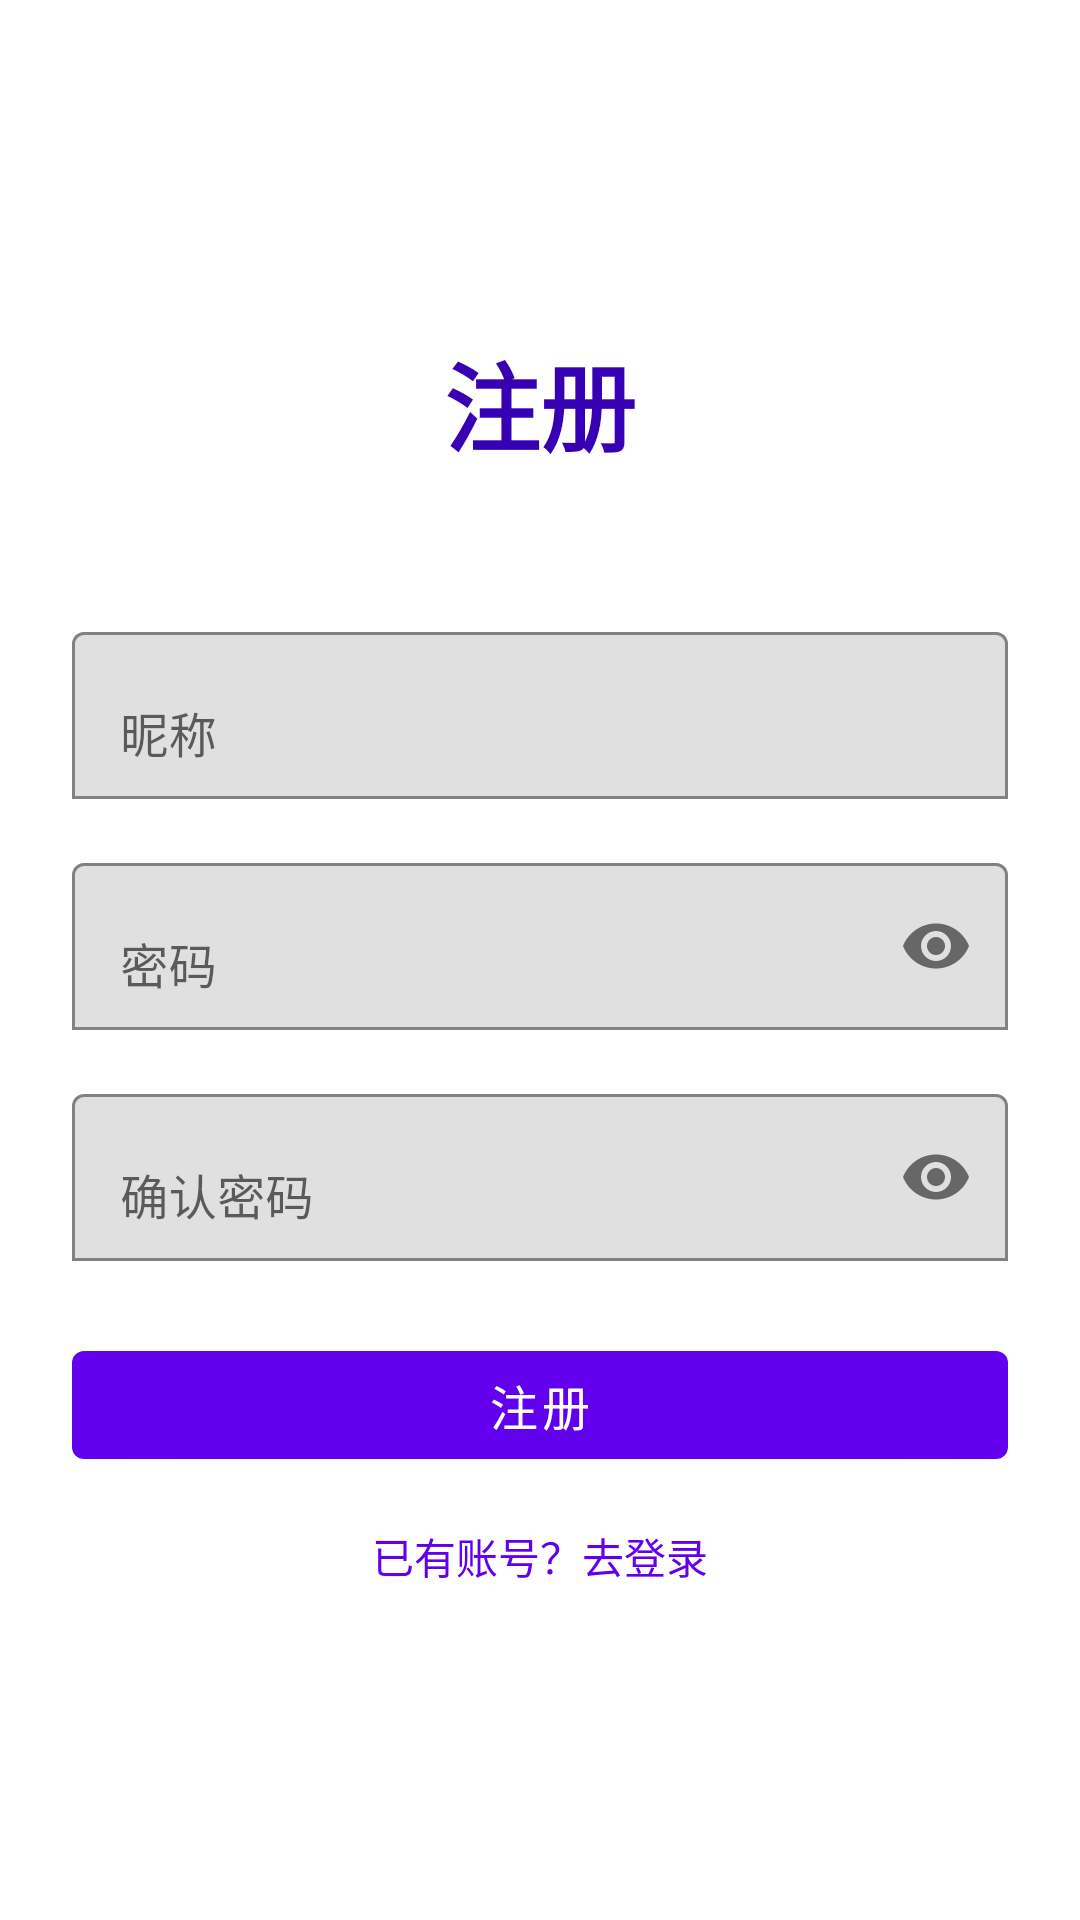

Android layout source for this screen:
<!-- AndroidManifest.xml: application theme Theme.DecentralShare -->
<!-- res/layout/activity_register.xml -->
<?xml version="1.0" encoding="utf-8"?>
<LinearLayout xmlns:android="http://schemas.android.com/apk/res/android"
    xmlns:app="http://schemas.android.com/apk/res-auto"
    android:layout_width="match_parent"
    android:layout_height="match_parent"
    android:orientation="vertical"
    android:padding="24dp"
    android:gravity="center"
    android:background="@color/white">

    <TextView
        android:layout_width="wrap_content"
        android:layout_height="wrap_content"
        android:text="@string/register"
        android:textSize="32sp"
        android:textStyle="bold"
        android:textColor="@color/purple_700"
        android:layout_marginBottom="48dp" />

    <com.google.android.material.textfield.TextInputLayout
        android:layout_width="match_parent"
        android:layout_height="wrap_content"
        android:layout_marginBottom="16dp"
        app:boxBackgroundMode="outline">

        <com.google.android.material.textfield.TextInputEditText
            android:id="@+id/etNickname"
            android:layout_width="match_parent"
            android:layout_height="wrap_content"
            android:hint="昵称"
            android:inputType="text" />
    </com.google.android.material.textfield.TextInputLayout>

    <com.google.android.material.textfield.TextInputLayout
        android:layout_width="match_parent"
        android:layout_height="wrap_content"
        android:layout_marginBottom="16dp"
        app:boxBackgroundMode="outline"
        app:passwordToggleEnabled="true">

        <com.google.android.material.textfield.TextInputEditText
            android:id="@+id/etPassword"
            android:layout_width="match_parent"
            android:layout_height="wrap_content"
            android:hint="@string/password"
            android:inputType="textPassword" />
    </com.google.android.material.textfield.TextInputLayout>

    <com.google.android.material.textfield.TextInputLayout
        android:layout_width="match_parent"
        android:layout_height="wrap_content"
        android:layout_marginBottom="24dp"
        app:boxBackgroundMode="outline"
        app:passwordToggleEnabled="true">

        <com.google.android.material.textfield.TextInputEditText
            android:id="@+id/etConfirmPassword"
            android:layout_width="match_parent"
            android:layout_height="wrap_content"
            android:hint="@string/confirm_password"
            android:inputType="textPassword" />
    </com.google.android.material.textfield.TextInputLayout>

    <com.google.android.material.button.MaterialButton
        android:id="@+id/btnRegister"
        android:layout_width="match_parent"
        android:layout_height="wrap_content"
        android:text="@string/register"
        android:layout_marginBottom="16dp"
        android:textSize="16sp" />

    <TextView
        android:id="@+id/tvLogin"
        android:layout_width="wrap_content"
        android:layout_height="wrap_content"
        android:text="已有账号？去登录"
        android:textColor="@color/purple_500"
        android:textSize="14sp" />

</LinearLayout>
<!-- resources referenced by this layout -->
<resources>
  <color name="purple_500">#FF6200EE</color>
  <color name="purple_700">#FF3700B3</color>
  <color name="white">#FFFFFFFF</color>
  <string name="confirm_password">确认密码</string>
  <string name="password">密码</string>
  <string name="register">注册</string>
  <style name="Theme.DecentralShare" parent="Theme.MaterialComponents.DayNight.DarkActionBar">
          <item name="colorPrimary">@color/purple_500</item>
          <item name="colorPrimaryVariant">@color/purple_700</item>
          <item name="colorOnPrimary">@color/white</item>
          <item name="colorSecondary">@color/teal_200</item>
          <item name="colorSecondaryVariant">@color/teal_700</item>
          <item name="colorOnSecondary">@color/black</item>
          <item name="android:statusBarColor">?attr/colorPrimaryVariant</item>
      </style>
  <color name="teal_200">#FF03DAC5</color>
  <color name="teal_700">#FF018786</color>
  <color name="black">#FF000000</color>
</resources>
